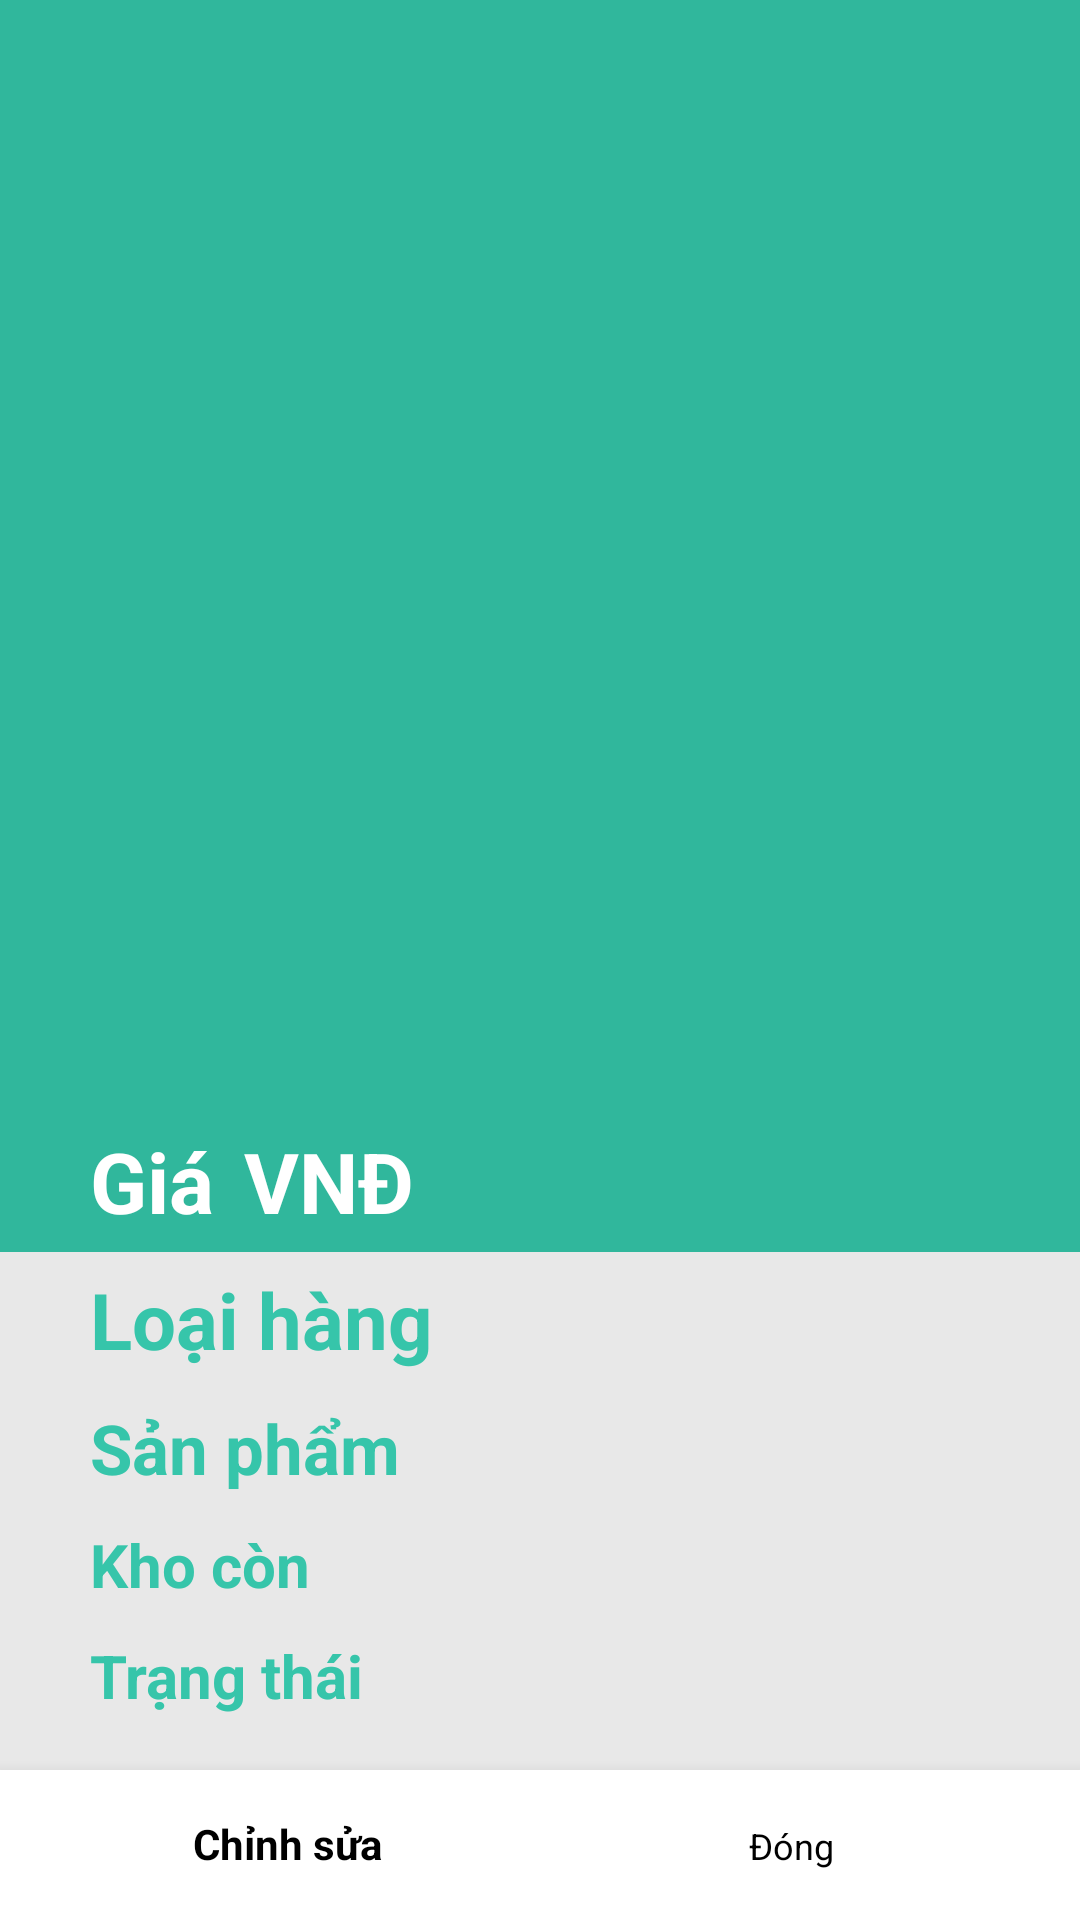

Write the Android layout XML for this screen, with the resource values it uses.
<!-- AndroidManifest.xml: application theme Theme.Project_Lv1_Mobile -->
<!-- res/layout/activity_intro_product.xml -->
<?xml version="1.0" encoding="utf-8"?>
<androidx.coordinatorlayout.widget.CoordinatorLayout xmlns:android="http://schemas.android.com/apk/res/android"
    xmlns:app="http://schemas.android.com/apk/res-auto"
    xmlns:tools="http://schemas.android.com/tools"
    android:layout_width="match_parent"
    android:layout_height="match_parent"
    android:background="#66C0C0C0"
    tools:context=".IntroProductActivity">


    <LinearLayout
        android:layout_width="match_parent"
        android:layout_height="match_parent"
        android:background="#33F9F9F9"
        android:orientation="vertical">

        <LinearLayout
            android:layout_width="match_parent"
            android:layout_height="wrap_content"
            android:background="#30b79c"
            android:orientation="vertical">

            <ImageView
                android:id="@+id/ivImageProductFill"
                android:layout_width="match_parent"
                android:layout_height="370dp"
                android:scaleType="fitXY" />


            <LinearLayout
                android:layout_width="wrap_content"
                android:layout_height="wrap_content"
                android:layout_marginVertical="5dp"
                android:orientation="horizontal"
                android:paddingLeft="30dp">

                <TextView
                    android:layout_width="wrap_content"
                    android:layout_height="wrap_content"
                    android:layout_marginRight="5dp"
                    android:text="Giá"
                    android:textColor="@color/white"
                    android:textSize="28sp"
                    android:textStyle="bold" />

                <TextView
                    android:id="@+id/txtFIllProductUnitPrice"
                    android:layout_width="wrap_content"
                    android:layout_height="wrap_content"
                    android:textColor="@color/white"
                    android:textSize="28sp"
                    android:textStyle="bold" />

                <TextView
                    android:layout_width="wrap_content"
                    android:layout_height="wrap_content"
                    android:layout_marginLeft="5dp"
                    android:text="VNĐ"
                    android:textColor="@color/white"
                    android:textSize="28sp"
                    android:textStyle="bold" />

            </LinearLayout>


        </LinearLayout>

        <LinearLayout
            android:layout_width="wrap_content"
            android:layout_height="wrap_content"
            android:layout_marginVertical="5dp"
            android:orientation="horizontal"
            android:paddingLeft="30dp">

            <TextView
                android:layout_width="wrap_content"
                android:layout_height="wrap_content"
                android:layout_marginRight="5dp"
                android:text="Loại hàng"
                android:textColor="#36c5aa"
                android:textSize="26sp"
                android:textStyle="bold" />

            <TextView
                android:id="@+id/txtFillProductType"
                android:layout_width="wrap_content"
                android:layout_height="wrap_content"
                android:textColor="#36c5aa"
                android:textSize="26sp" />

        </LinearLayout>

        <LinearLayout
            android:layout_width="wrap_content"
            android:layout_height="wrap_content"
            android:layout_marginVertical="5dp"
            android:orientation="horizontal"
            android:paddingLeft="30dp">

            <TextView
                android:layout_width="wrap_content"
                android:layout_height="wrap_content"
                android:layout_marginRight="5dp"
                android:text="Sản phẩm"
                android:textColor="#36c5aa"
                android:textSize="23sp"
                android:textStyle="bold" />

            <TextView
                android:id="@+id/txtFillProductName"
                android:layout_width="wrap_content"
                android:layout_height="wrap_content"
                android:textColor="#36c5aa"
                android:textSize="23sp" />

        </LinearLayout>

        <LinearLayout
            android:layout_width="wrap_content"
            android:layout_height="wrap_content"
            android:layout_marginVertical="5dp"
            android:orientation="horizontal"
            android:paddingLeft="30dp">

            <TextView
                android:layout_width="wrap_content"
                android:layout_height="wrap_content"
                android:layout_marginRight="5dp"
                android:text="Kho còn"
                android:textColor="#36c5aa"
                android:textSize="20sp"
                android:textStyle="bold" />

            <TextView
                android:id="@+id/txtFillSoLuong"
                android:layout_width="wrap_content"
                android:layout_height="wrap_content"
                android:textColor="#36c5aa"
                android:textSize="20sp" />

        </LinearLayout>

        <LinearLayout
            android:layout_width="wrap_content"
            android:layout_height="wrap_content"
            android:layout_marginVertical="5dp"
            android:orientation="horizontal"
            android:paddingLeft="30dp">

            <TextView
                android:layout_width="wrap_content"
                android:layout_height="wrap_content"
                android:layout_marginRight="5dp"
                android:text="Trạng thái "
                android:textColor="#36c5aa"
                android:textSize="20sp"
                android:textStyle="bold" />

            <TextView
                android:id="@+id/txtFillTrangThai"
                android:layout_width="wrap_content"
                android:layout_height="wrap_content"
                android:textColor="#36c5aa"
                android:textSize="20sp" />

        </LinearLayout>

    </LinearLayout>

    <com.google.android.material.bottomnavigation.BottomNavigationView
        android:id="@+id/bottomNavigationIntroProduct"
        android:layout_width="match_parent"
        android:layout_height="50dp"
        android:layout_gravity="bottom"
        android:paddingBottom="10dp"
        android:background="@color/white"
        app:itemIconTint="@color/black"
        app:itemTextColor="@color/black"
        app:menu="@menu/menu_bottom_navigation_intro_product" />

</androidx.coordinatorlayout.widget.CoordinatorLayout>
<!-- resources referenced by this layout -->
<resources>
  <style name="Theme.Project_Lv1_Mobile" parent="Base.Theme.Project_Lv1_Mobile" />
  <style name="Base.Theme.Project_Lv1_Mobile" parent="Theme.AppCompat.DayNight.NoActionBar">
          
          
      </style>
  <!-- not gathered from this repository: default colours our renderer supplied (Android Studio template values) -->
  <color name="black">#FF000000</color>
  <color name="white">#FFFFFFFF</color>
</resources>
